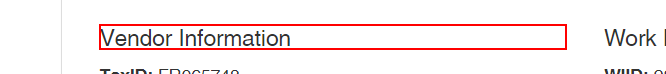
Task: Robotic Enterprise Framework
Workflow: 2_GetVendorInformation

Step 1 [try]: find the heading 'Vendor Information' in window 'ACME System 1 - Work Items' (chrome.exe)

Step 2 [try]: Attach Browser 'ACME' in window 'ACME System 1 - Work Items' (chrome.exe) (no picture)

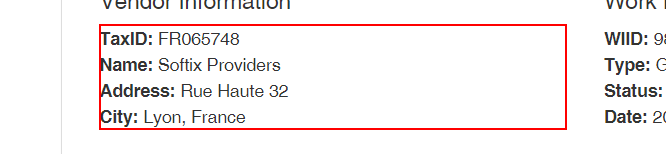
Step 3 [try]: get-text from the paragraph 'TaxID: *                             Name: *                             Address: *                             City: *'